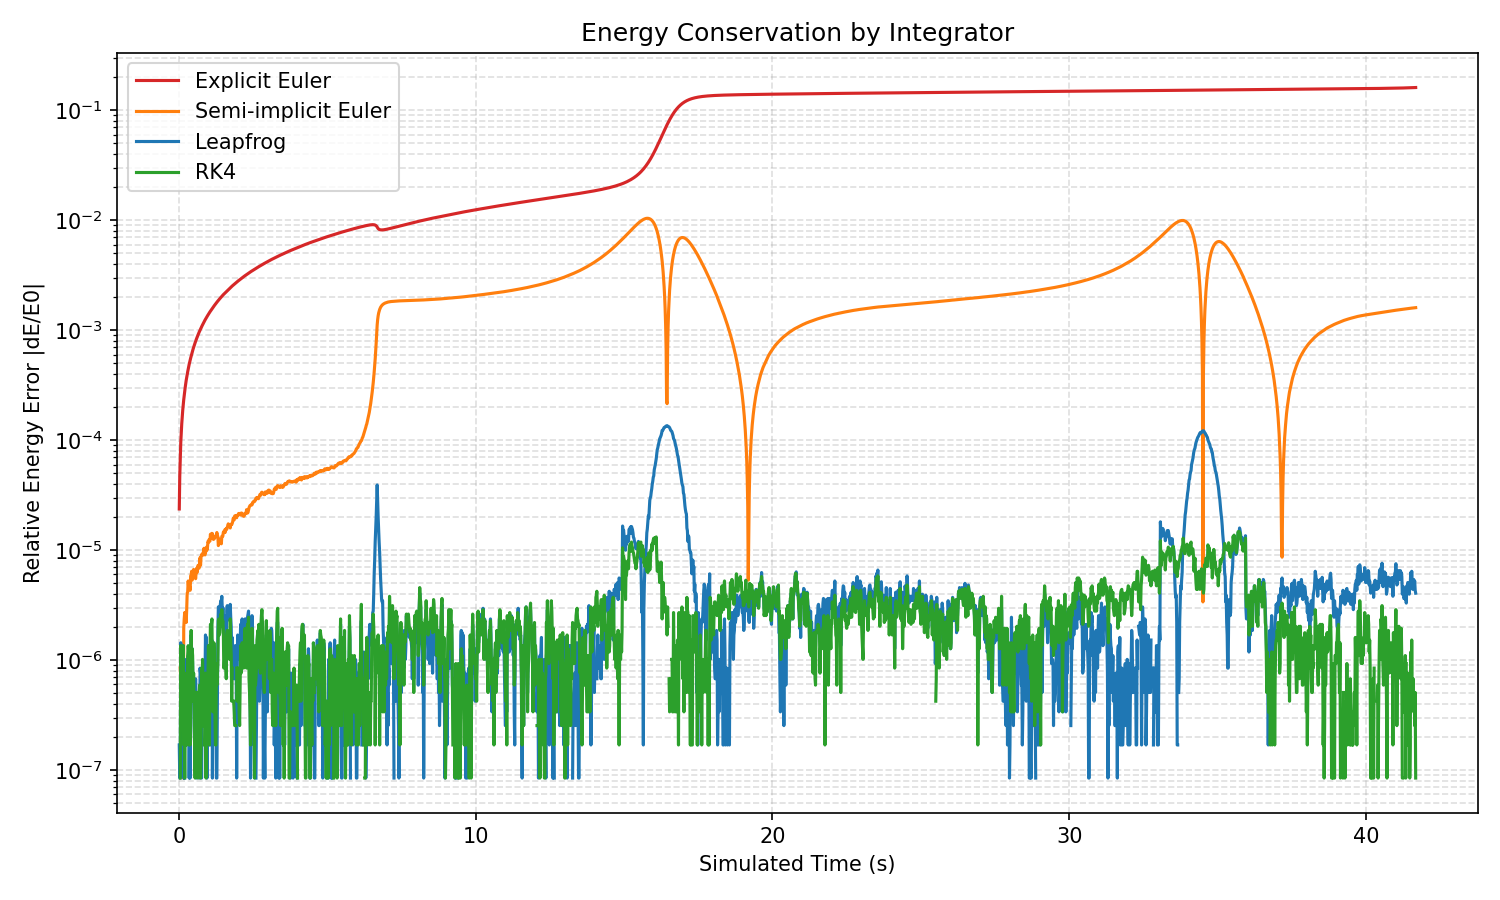

The data file committed next to this chart (first rows):
time_s, explicit_euler, semi_implicit_euler, leapfrog, rk4
0.01667, 2.36632e-05, 0, 1.69023e-07, 1.69023e-07
0.03333, 4.69884e-05, 0, 8.45114e-08, 0
0.05, 6.92994e-05, 8.45115e-07, 8.45114e-08, 8.45114e-08
0.06667, 9.48219e-05, 6.76092e-07, 1.43669e-06, 1.35218e-06
0.08333, 0.0001167, 3.38046e-07, 5.9158e-07, 5.9158e-07
0.1, 0.0001405, 0, 9.29626e-07, 8.45115e-07
0.1167, 0.0001635, 5.9158e-07, 5.07069e-07, 5.9158e-07
0.1333, 0.0001869, 6.76092e-07, 7.60603e-07, 6.76092e-07
0.15, 0.0002109, 8.45114e-08, 1.35218e-06, 1.35218e-06
0.1667, 0.0002328, 1.94376e-06, 8.45114e-08, 1.69023e-07
0.1833, 0.0002555, 2.36632e-06, 1.69023e-07, 3.38046e-07
0.2, 0.0002789, 2.70437e-06, 8.45114e-08, 8.45114e-08
0.2167, 0.000302, 2.45083e-06, 0, 2.53534e-07
0.2333, 0.0003261, 2.70437e-06, 3.38046e-07, 2.53534e-07
0.25, 0.0003498, 2.1973e-06, 1.01414e-06, 7.60603e-07
0.2667, 0.0003723, 2.87339e-06, 3.38046e-07, 1.69023e-07
0.2833, 0.000395, 4.05655e-06, 4.22557e-07, 4.22557e-07
0.3, 0.0004179, 4.14106e-06, 8.45115e-07, 1.09865e-06
0.3167, 0.0004413, 5.23971e-06, 1.09865e-06, 1.35218e-06
0.3333, 0.0004646, 4.56362e-06, 1.01414e-06, 1.18316e-06
0.35, 0.0004886, 4.3946e-06, 8.45114e-08, 1.69023e-07
0.3667, 0.0005121, 4.64813e-06, 3.38046e-07, 5.07069e-07
0.3833, 0.0005356, 4.31008e-06, 8.45114e-08, 1.69023e-07
0.4, 0.0005574, 5.83129e-06, 6.76092e-07, 7.60603e-07
0.4167, 0.0005801, 5.9158e-06, 1.69023e-06, 1.85925e-06
0.4333, 0.000604, 6.42287e-06, 1.01414e-06, 1.09865e-06
0.45, 0.0006278, 5.32422e-06, 1.26767e-06, 1.26767e-06
0.4667, 0.0006513, 5.83129e-06, 9.29626e-07, 1.09865e-06
0.4833, 0.0006752, 5.74678e-06, 5.07069e-07, 4.22557e-07
0.5, 0.0006986, 6.6764e-06, 5.9158e-07, 7.60603e-07
0.5167, 0.0007212, 6.16934e-06, 2.53534e-07, 3.38046e-07
0.5333, 0.0007449, 5.9158e-06, 1.69023e-07, 1.69023e-07
0.55, 0.000768, 6.25385e-06, 1.69023e-07, 8.45114e-08
0.5667, 0.0007918, 5.49324e-06, 6.76092e-07, 4.22557e-07
0.5833, 0.0008144, 6.16934e-06, 1.69023e-07, 0
0.6, 0.0008381, 6.84543e-06, 8.45114e-08, 5.07069e-07
0.6167, 0.0008613, 6.25385e-06, 2.53534e-07, 2.53534e-07
0.6333, 0.000885, 6.84543e-06, 1.69023e-07, 3.38046e-07
0.65, 0.0009081, 7.26798e-06, 4.22557e-07, 8.45114e-08
0.6667, 0.0009317, 7.01445e-06, 2.53534e-07, 1.69023e-07
0.6833, 0.0009555, 6.84543e-06, 5.07069e-07, 5.07069e-07
0.7, 0.000978, 7.52152e-06, 8.45114e-08, 5.9158e-07
0.7167, 0.001002, 8.53566e-06, 8.45115e-07, 2.53534e-07
0.7333, 0.001025, 7.26798e-06, 7.60603e-07, 8.45114e-08
0.75, 0.001048, 8.62017e-06, 5.9158e-07, 1.69023e-07
0.7667, 0.001072, 9.04273e-06, 8.45114e-08, 8.45115e-07
0.7833, 0.001094, 9.21175e-06, 2.53534e-07, 2.53534e-07
0.8, 0.001117, 8.95821e-06, 3.38046e-07, 1.01414e-06
0.8167, 0.001141, 9.04273e-06, 0, 5.9158e-07
0.8333, 0.001165, 9.80333e-06, 3.38046e-07, 2.53534e-07
0.85, 0.001188, 1.03949e-05, 5.9158e-07, 0
0.8667, 0.001213, 9.12724e-06, 8.45115e-07, 1.69023e-07
0.8833, 0.001235, 9.04273e-06, 6.76092e-07, 3.38046e-07
0.9, 0.001259, 9.38077e-06, 1.69023e-06, 7.60603e-07
0.9167, 0.001282, 1.03104e-05, 7.60603e-07, 8.45114e-08
0.9333, 0.001305, 1.06484e-05, 1.60572e-06, 5.9158e-07
0.95, 0.001327, 9.97235e-06, 8.45114e-08, 6.76092e-07
0.9667, 0.001351, 1.05639e-05, 4.22557e-07, 6.76092e-07
0.9833, 0.001374, 1.20006e-05, 4.22557e-07, 7.60603e-07
1, 0.001397, 1.17471e-05, 5.9158e-07, 1.35218e-06
... 2,440 more rows
